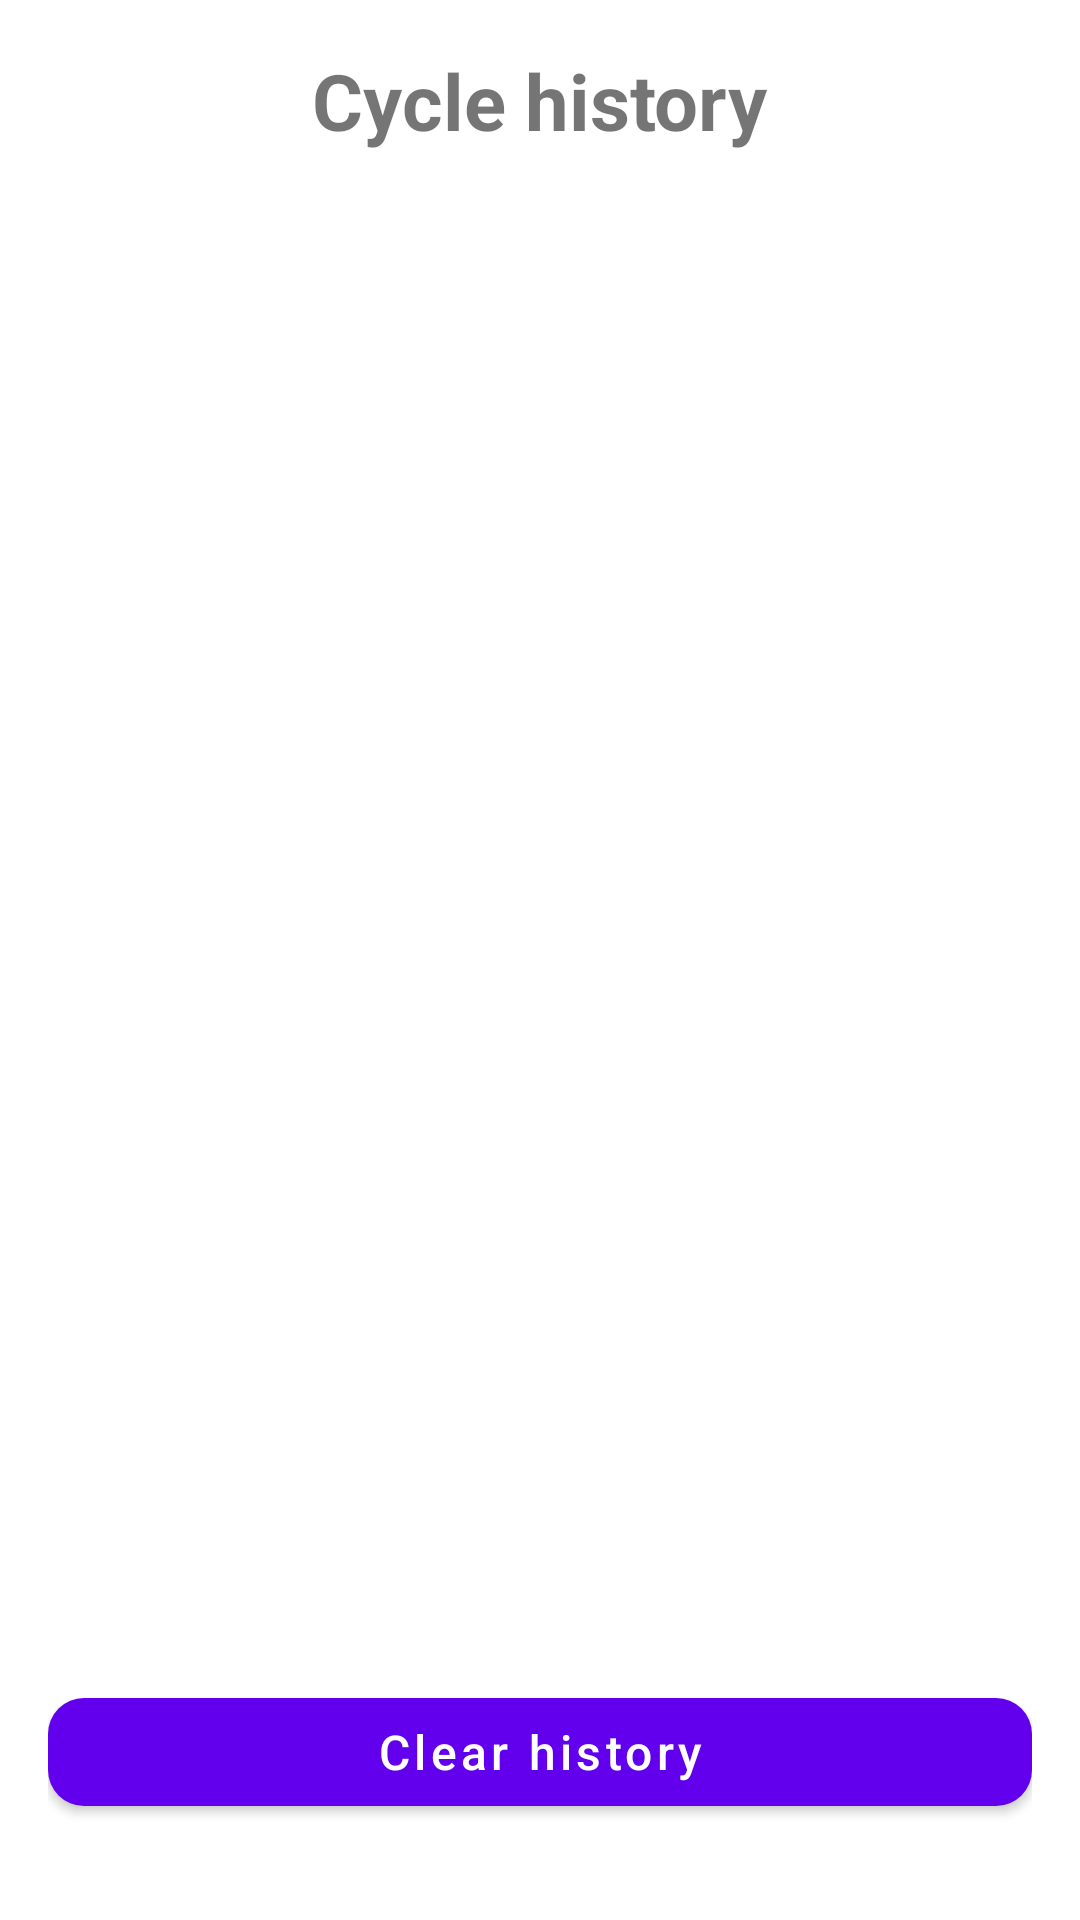

Layout XML and referenced resources for this Android screen:
<!-- AndroidManifest.xml: application theme Theme.MaterialComponents.DayNight.NoActionBar -->
<!-- res/layout/fragment_cycles.xml -->
<?xml version="1.0" encoding="utf-8"?>
<androidx.constraintlayout.widget.ConstraintLayout xmlns:android="http://schemas.android.com/apk/res/android"
    xmlns:app="http://schemas.android.com/apk/res-auto"
    android:layout_width="match_parent"
    android:layout_height="match_parent"
    android:padding="16dp">

    <TextView
        android:id="@+id/tv_history_title"
        android:text="@string/cycles_title"
        android:textSize="26sp"
        android:textStyle="bold"
        android:layout_width="wrap_content"
        android:layout_height="wrap_content"
        android:layout_marginBottom="8dp"
        app:layout_constraintTop_toTopOf="parent"
        app:layout_constraintStart_toStartOf="parent"
        app:layout_constraintEnd_toEndOf="parent" />

    <com.google.android.material.button.MaterialButton
        android:id="@+id/btn_clear_history"
        android:layout_width="match_parent"
        android:layout_height="wrap_content"
        android:text="@string/cycles_clear_history"
        android:textAllCaps="false"
        android:textSize="16sp"
        app:cornerRadius="12dp"
        app:backgroundTint="#6200EE"
        android:textColor="#FFFFFF"
        app:elevation="6dp"
        android:layout_marginBottom="16dp"
        app:layout_constraintBottom_toBottomOf="parent"
        app:layout_constraintStart_toStartOf="parent"
        app:layout_constraintEnd_toEndOf="parent" />

    <ScrollView
        android:layout_width="0dp"
        android:layout_height="0dp"
        android:layout_marginTop="16dp"
        app:layout_constraintTop_toBottomOf="@id/tv_history_title"
        app:layout_constraintBottom_toTopOf="@id/btn_clear_history"
        app:layout_constraintStart_toStartOf="parent"
        app:layout_constraintEnd_toEndOf="parent">

        <LinearLayout
            android:id="@+id/cycle_container"
            android:orientation="vertical"
            android:layout_width="match_parent"
            android:layout_height="wrap_content"
            android:divider="?android:attr/dividerHorizontal"
            android:showDividers="middle" />

    </ScrollView>

</androidx.constraintlayout.widget.ConstraintLayout>
<!-- resources referenced by this layout -->
<resources>
  <string name="cycles_clear_history">Clear history</string>
  <string name="cycles_title">Cycle history</string>
</resources>
